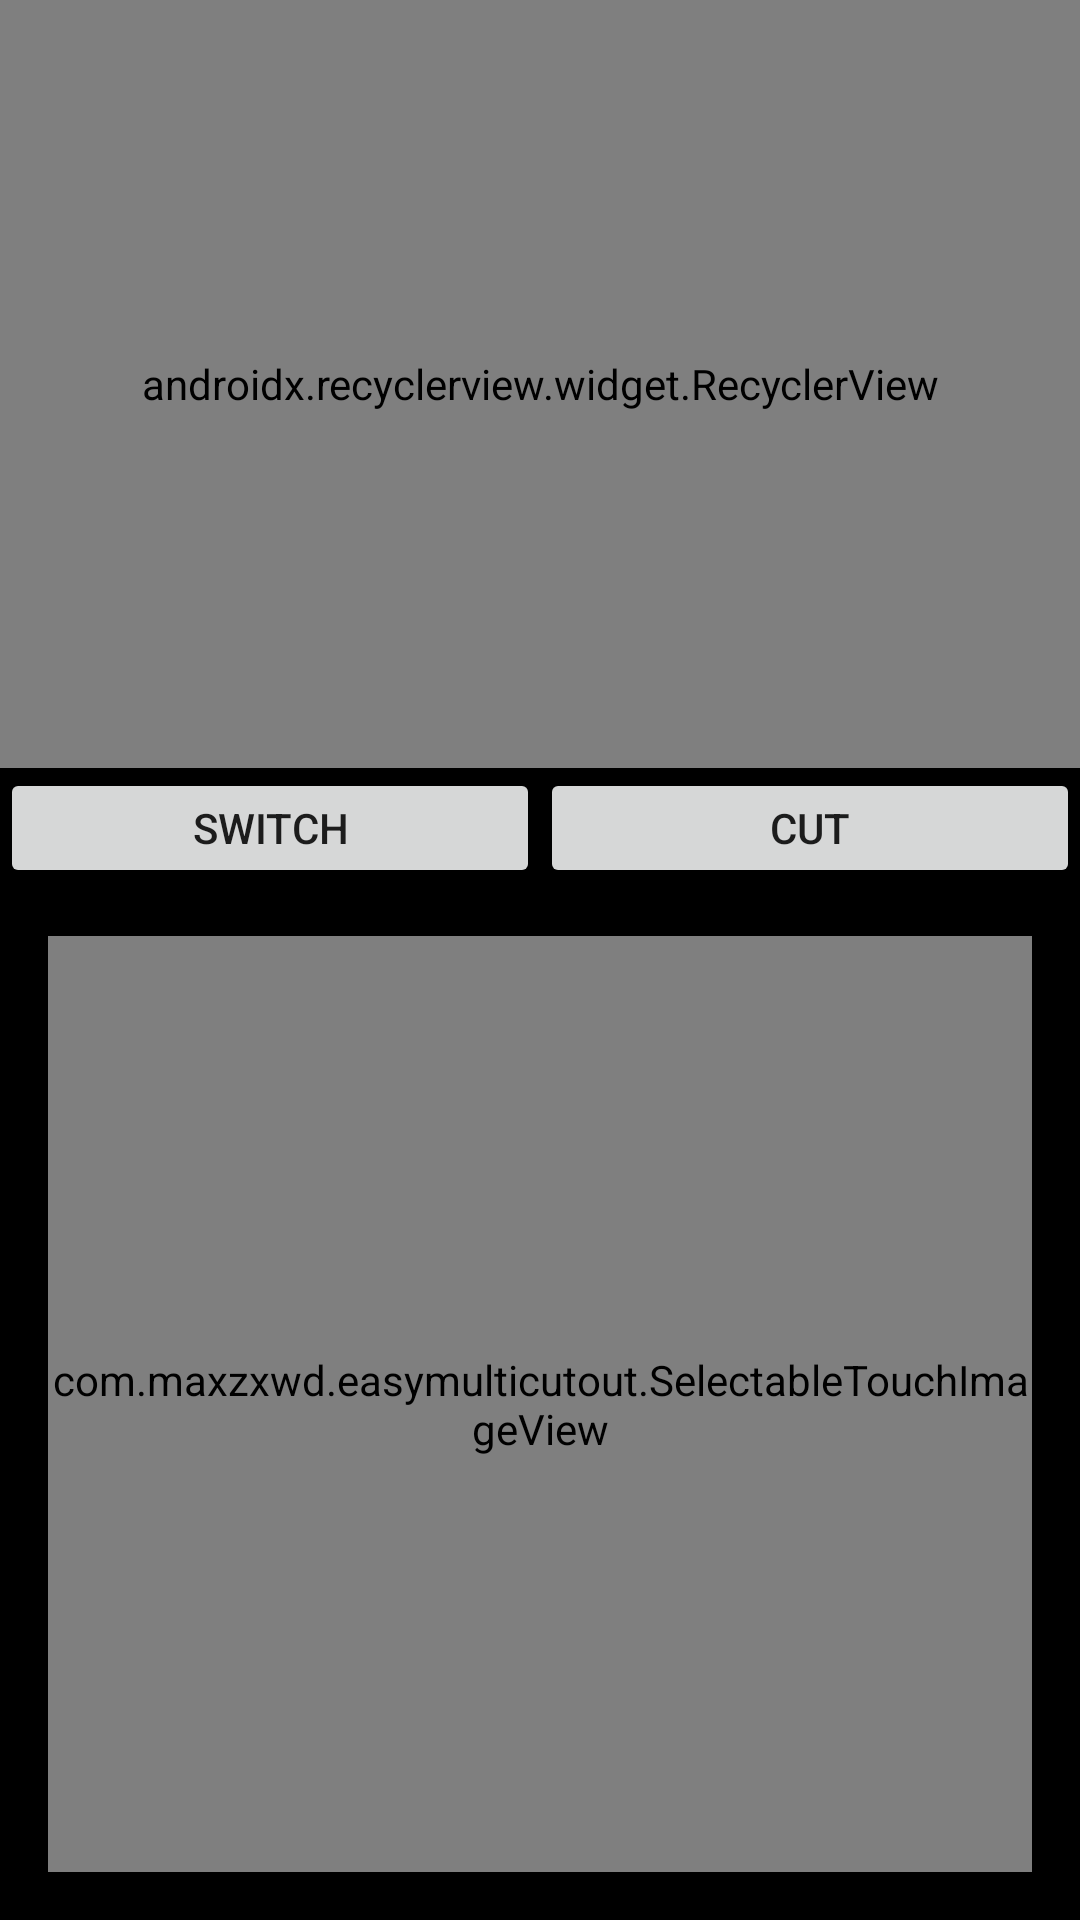

Reconstruct the res/layout file that produces this screen, plus the resources it refers to.
<!-- AndroidManifest.xml: application theme AppTheme -->
<!-- res/layout/content_project.xml -->
<?xml version="1.0" encoding="utf-8"?>
<android.support.constraint.ConstraintLayout xmlns:android="http://schemas.android.com/apk/res/android"
    xmlns:app="http://schemas.android.com/apk/res-auto"
    xmlns:tools="http://schemas.android.com/tools"
    android:layout_width="match_parent"
    android:layout_height="match_parent"
    app:layout_behavior="@string/appbar_scrolling_view_behavior"
    tools:context=".ProjectActivity"
    tools:showIn="@layout/activity_project">

    <LinearLayout
        android:id="@+id/tiles_layout"
        app:layout_constraintBottom_toBottomOf="parent"
        app:layout_constraintLeft_toLeftOf="parent"
        app:layout_constraintRight_toRightOf="parent"
        app:layout_constraintTop_toTopOf="parent"
        android:orientation="vertical"
        android:layout_width="match_parent"
        android:layout_height="match_parent">
        <android.support.v7.widget.RecyclerView
            android:id="@+id/project_image_grid"
            app:layoutManager="android.support.v7.widget.LinearLayoutManager"
            android:layout_weight="0.6"
            android:overScrollMode="never"
            android:scrollbarThumbVertical="@android:color/transparent"
            android:gravity="center"
            android:layout_height="match_parent"
            android:layout_width="match_parent">
        </android.support.v7.widget.RecyclerView>
        <LinearLayout
            android:id="@+id/selected_image_layout"
            android:layout_width="match_parent"
            android:layout_height="match_parent"
            android:orientation="vertical"
            android:layout_weight="0.4">
            <LinearLayout
                android:id="@+id/action_buttons_layout"
                android:layout_width="match_parent"
                android:layout_height="40dp"
                android:orientation="horizontal">
                <android.support.v7.widget.AppCompatButton
                    android:id="@+id/switch_button"
                    android:layout_width="match_parent"
                    android:layout_height="match_parent"
                    android:text="Switch"
                    android:layout_weight="0.5"/>
                <android.support.v7.widget.AppCompatButton
                    android:id="@+id/cut_button"
                    android:layout_width="match_parent"
                    android:layout_height="match_parent"
                    android:text="Cut"
                    android:layout_weight="0.5"/>
            </LinearLayout>
            <com.example.easymulticutout.SelectableTouchImageView
                android:id="@+id/selected_image"
                android:layout_width="match_parent"
                android:layout_height="match_parent"
                android:layout_margin="@dimen/fab_margin"/>
        </LinearLayout>

    </LinearLayout>
</android.support.constraint.ConstraintLayout>
<!-- res/layout/activity_project.xml (included above) -->
<?xml version="1.0" encoding="utf-8"?>
<android.support.design.widget.CoordinatorLayout xmlns:android="http://schemas.android.com/apk/res/android"
    xmlns:app="http://schemas.android.com/apk/res-auto"
    xmlns:tools="http://schemas.android.com/tools"
    android:layout_width="match_parent"
    android:layout_height="match_parent"
    tools:context=".ProjectActivity">

    <android.support.design.widget.AppBarLayout
        android:layout_width="match_parent"
        android:layout_height="wrap_content"
        android:theme="@style/AppTheme.AppBarOverlay">

        <android.support.v7.widget.Toolbar
            android:id="@+id/toolbar"
            android:layout_width="match_parent"
            android:layout_height="?attr/actionBarSize"
            android:background="?attr/colorPrimary"
            app:popupTheme="@style/AppTheme.PopupOverlay" />

    </android.support.design.widget.AppBarLayout>

    <include layout="@layout/content_project" />

</android.support.design.widget.CoordinatorLayout>
<!-- resources referenced by this layout -->
<resources>
  <dimen name="fab_margin">16dp</dimen>
  <style name="AppTheme.AppBarOverlay" parent="ThemeOverlay.AppCompat.Dark.ActionBar" />
  <style name="AppTheme.PopupOverlay" parent="ThemeOverlay.AppCompat.Light" />
  <style name="AppTheme" parent="Theme.AppCompat.Light.DarkActionBar">
          
          <item name="colorPrimary">@color/colorPrimary</item>
          <item name="colorPrimaryDark">@color/colorPrimaryDark</item>
          <item name="colorAccent">@color/colorAccent</item>
  
          <item name="android:windowBackground">@android:color/background_dark</item>
      </style>
  <!-- not gathered from this repository: default colours our renderer supplied (Android Studio template values) -->
  <color name="colorPrimary">#FF6200EE</color>
  <color name="colorPrimaryDark">#FF3700B3</color>
  <color name="colorAccent">#FF03DAC5</color>
</resources>
